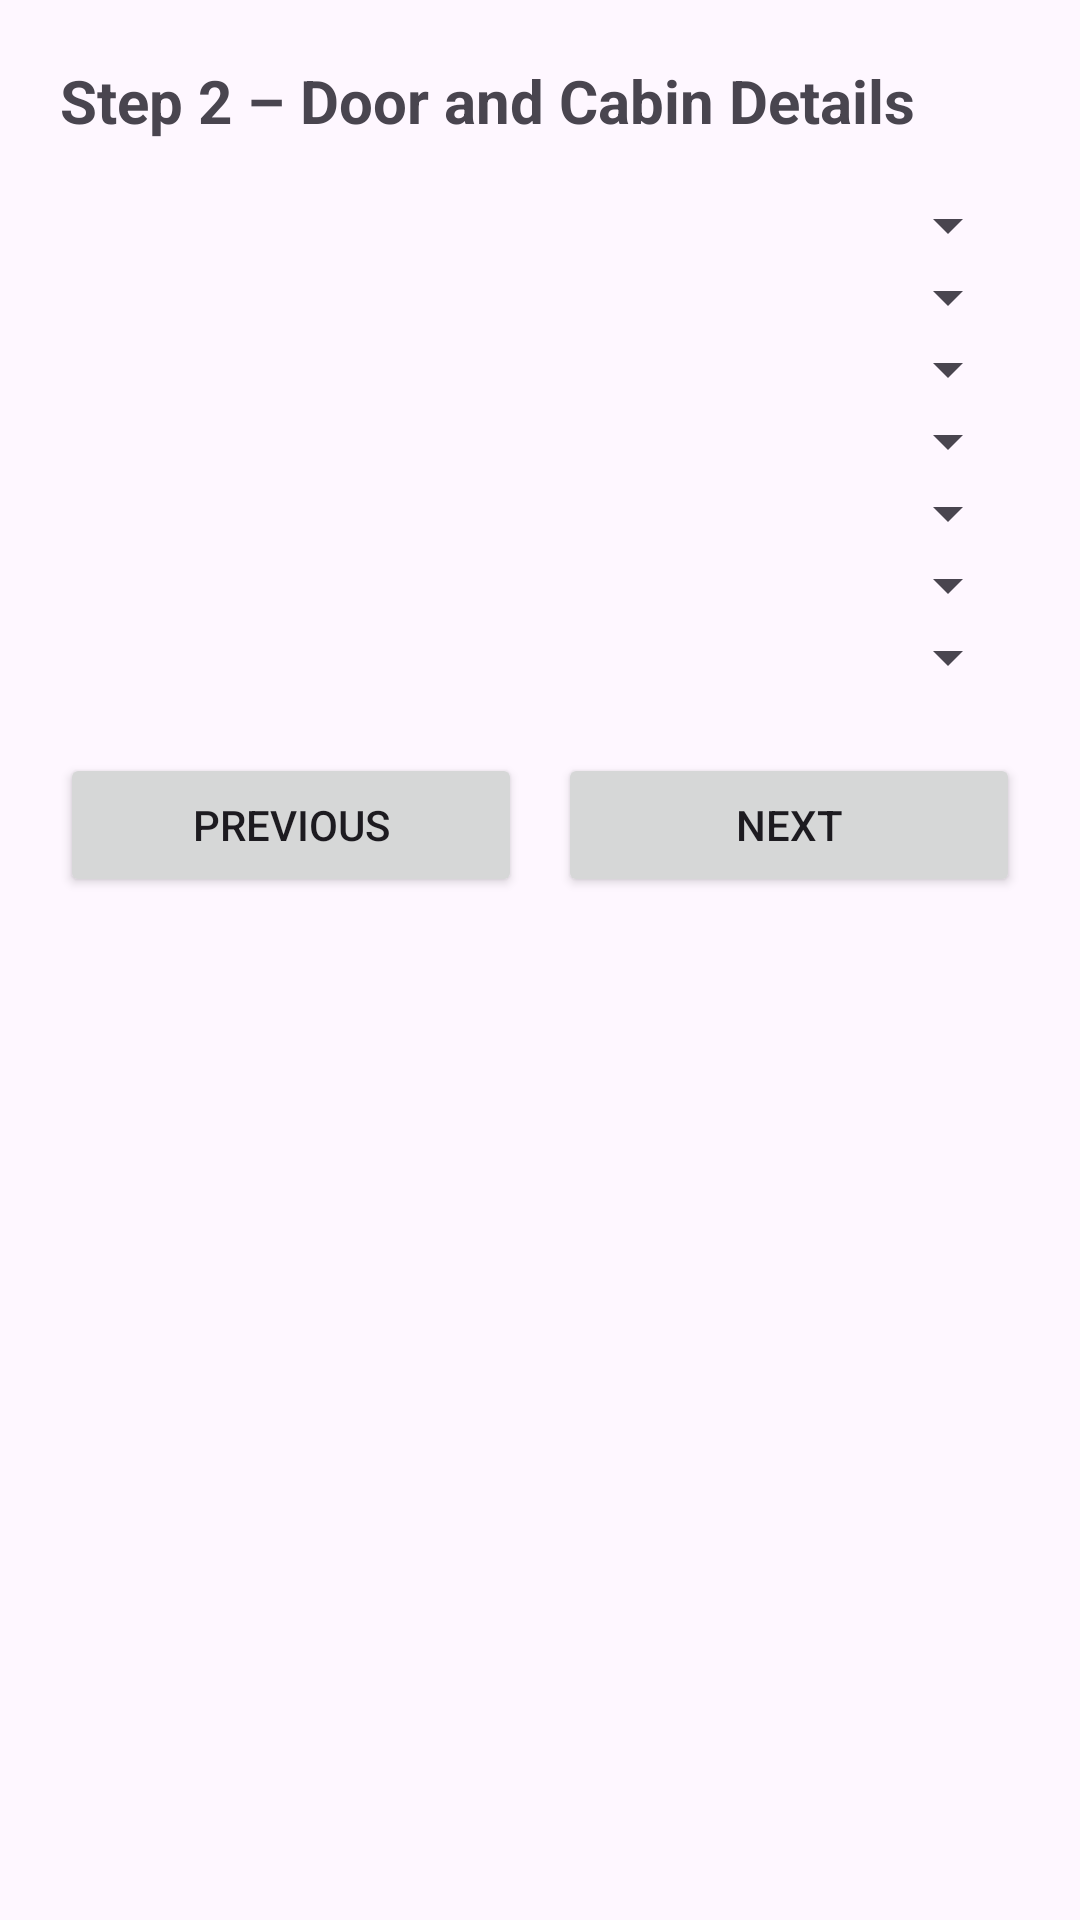

The Android layout XML behind this screen, and the referenced resources:
<!-- AndroidManifest.xml: application theme Theme.DrawYourLift -->
<!-- res/layout/activity_step2.xml -->
<?xml version="1.0" encoding="utf-8"?>
<ScrollView xmlns:android="http://schemas.android.com/apk/res/android"
    android:layout_width="match_parent"
    android:layout_height="match_parent">

    <LinearLayout
        android:layout_width="match_parent"
        android:layout_height="wrap_content"
        android:orientation="vertical"
        android:padding="20dp">

        <TextView
            android:text="Step 2 – Door and Cabin Details"
            android:textSize="20sp"
            android:textStyle="bold"
            android:layout_marginBottom="16dp"
            android:layout_width="wrap_content"
            android:layout_height="wrap_content"/>

        <Spinner android:id="@+id/spDoorOperator"
            android:layout_width="match_parent"
            android:layout_height="wrap_content"/>

        <Spinner android:id="@+id/spOpeningSide"
            android:layout_width="match_parent"
            android:layout_height="wrap_content"/>

        <Spinner android:id="@+id/spClearOpening"
            android:layout_width="match_parent"
            android:layout_height="wrap_content"/>

        <Spinner android:id="@+id/spDoorFinish"
            android:layout_width="match_parent"
            android:layout_height="wrap_content"/>

        <Spinner android:id="@+id/spDoorVision"
            android:layout_width="match_parent"
            android:layout_height="wrap_content"/>

        <Spinner android:id="@+id/spDoorHeight"
            android:layout_width="match_parent"
            android:layout_height="wrap_content"/>

        <Spinner android:id="@+id/spCabinFinish"
            android:layout_width="match_parent"
            android:layout_height="wrap_content"/>

        <LinearLayout
            android:layout_width="match_parent"
            android:layout_height="wrap_content"
            android:orientation="horizontal"
            android:layout_marginTop="20dp">

            <Button
                android:id="@+id/btnPreviousStep2"
                android:text="Previous"
                android:layout_width="0dp"
                android:layout_weight="1"
                android:layout_height="wrap_content"/>

            <Button
                android:id="@+id/btnNextStep2"
                android:text="Next"
                android:layout_width="0dp"
                android:layout_weight="1"
                android:layout_height="wrap_content"
                android:layout_marginStart="12dp"/>
        </LinearLayout>

    </LinearLayout>
</ScrollView>
<!-- resources referenced by this layout -->
<resources>
  <style name="Theme.DrawYourLift" parent="Base.Theme.DrawYourLift" />
  <style name="Base.Theme.DrawYourLift" parent="Theme.Material3.DayNight.NoActionBar">
          
          
      </style>
</resources>
